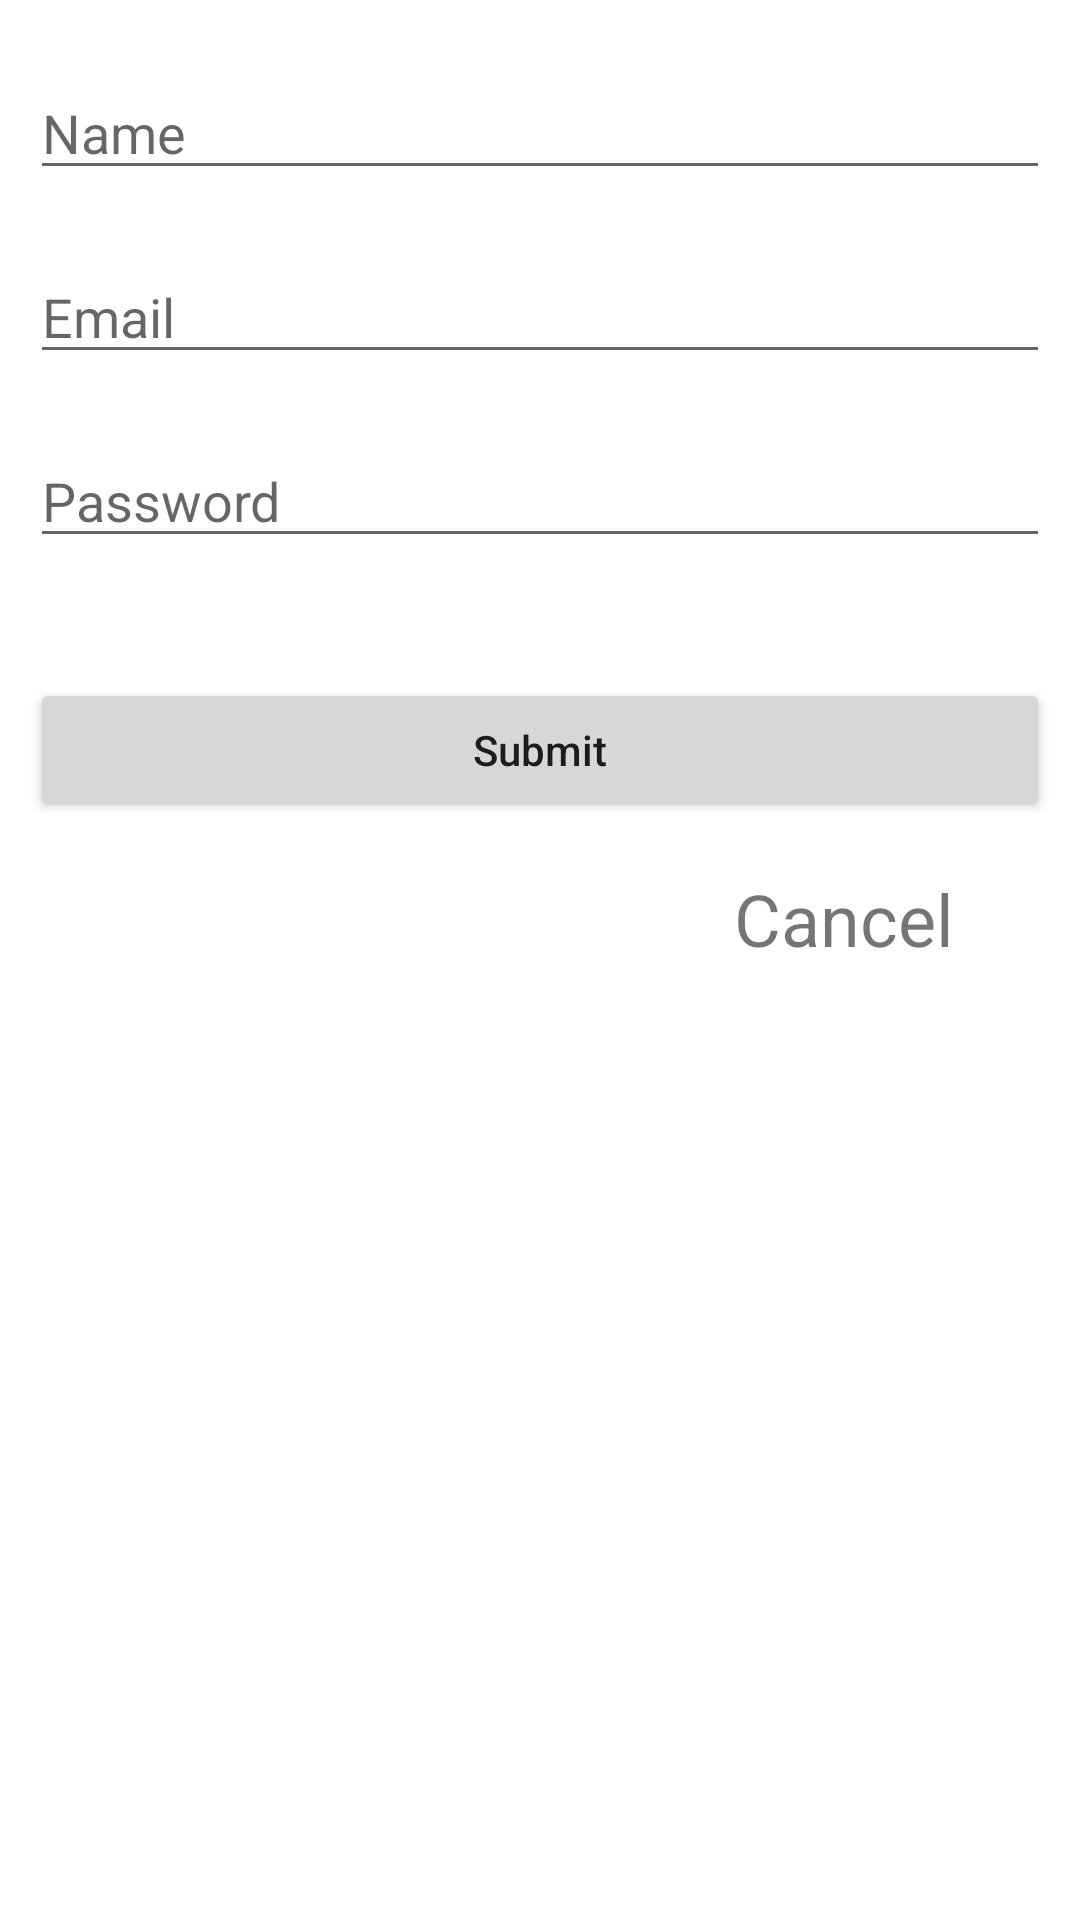

Reconstruct the res/layout file that produces this screen, plus the resources it refers to.
<!-- AndroidManifest.xml: application theme Theme.GroupF9_InClass08 -->
<!-- res/layout/fragment_register.xml -->
<?xml version="1.0" encoding="utf-8"?>
<androidx.constraintlayout.widget.ConstraintLayout xmlns:android="http://schemas.android.com/apk/res/android"
    xmlns:app="http://schemas.android.com/apk/res-auto"
    xmlns:tools="http://schemas.android.com/tools"
    android:layout_width="match_parent"
    android:layout_height="match_parent"
    android:padding="10dp"
    tools:context=".RegisterFragment" >

    <EditText
        android:id="@+id/et_Email"
        android:layout_width="0dp"
        android:layout_height="wrap_content"
        android:layout_marginTop="20dp"
        android:ems="10"
        android:hint="@string/et_Email"
        android:inputType="textEmailAddress"
        app:layout_constraintEnd_toEndOf="parent"
        app:layout_constraintHorizontal_bias="0.842"
        app:layout_constraintStart_toStartOf="parent"
        app:layout_constraintTop_toBottomOf="@+id/et_Name" />

    <EditText
        android:id="@+id/et_Pass"
        android:layout_width="0dp"
        android:layout_height="wrap_content"
        android:layout_marginTop="20dp"
        android:ems="10"
        android:hint="@string/et_Pass"
        android:inputType="textPassword"
        app:layout_constraintEnd_toEndOf="parent"
        app:layout_constraintHorizontal_bias="0.842"
        app:layout_constraintStart_toStartOf="parent"
        app:layout_constraintTop_toBottomOf="@+id/et_Email" />

    <Button
        android:id="@+id/btn_SubmitCreate"
        android:layout_width="0dp"
        android:layout_height="wrap_content"
        android:layout_marginTop="40dp"
        android:text="@string/btn_Submit"
        android:textAllCaps="false"
        app:layout_constraintEnd_toEndOf="parent"
        app:layout_constraintStart_toStartOf="parent"
        app:layout_constraintTop_toBottomOf="@+id/et_Pass" />

    <TextView
        android:id="@+id/tv_CancelCreate"
        android:layout_width="wrap_content"
        android:layout_height="wrap_content"
        android:layout_marginTop="16dp"
        android:layout_marginEnd="32dp"
        android:layout_marginRight="32dp"
        android:text="@string/tv_Cancel"
        android:textAllCaps="false"
        android:textSize="24sp"
        app:layout_constraintEnd_toEndOf="parent"
        app:layout_constraintTop_toBottomOf="@+id/btn_SubmitCreate" />

    <EditText
        android:id="@+id/et_Name"
        android:layout_width="0dp"
        android:layout_height="wrap_content"
        android:layout_marginTop="12dp"
        android:ems="10"
        android:hint="@string/et_Name"
        android:inputType="textPersonName"
        app:layout_constraintEnd_toEndOf="parent"
        app:layout_constraintHorizontal_bias="0.497"
        app:layout_constraintStart_toStartOf="parent"
        app:layout_constraintTop_toTopOf="parent" />

</androidx.constraintlayout.widget.ConstraintLayout>
<!-- resources referenced by this layout -->
<resources>
  <string name="btn_Submit">Submit</string>
  <string name="et_Email">Email</string>
  <string name="et_Name">Name</string>
  <string name="et_Pass">Password</string>
  <string name="tv_Cancel">Cancel</string>
  <style name="Theme.GroupF9_InClass08" parent="Theme.MaterialComponents.DayNight.DarkActionBar">
          
          <item name="colorPrimary">@color/purple_500</item>
          <item name="colorPrimaryVariant">@color/purple_700</item>
          <item name="colorOnPrimary">@color/white</item>
          
          <item name="colorSecondary">@color/teal_200</item>
          <item name="colorSecondaryVariant">@color/teal_700</item>
          <item name="colorOnSecondary">@color/black</item>
          
          <item name="android:statusBarColor" tools:targetApi="l">?attr/colorPrimaryVariant</item>
          
      </style>
  <!-- not gathered from this repository: default colours our renderer supplied (Android Studio template values) -->
  <color name="purple_500">#FF6200EE</color>
  <color name="purple_700">#FF3700B3</color>
  <color name="teal_200">#FF03DAC5</color>
  <color name="teal_700">#FF018786</color>
  <color name="black">#FF000000</color>
  <color name="white">#FFFFFFFF</color>
</resources>
